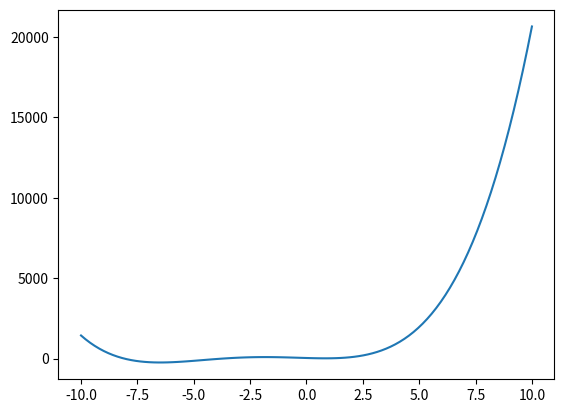

Reproduce this figure in Python.
# Minimization and Maximization


import math
from collections.abc import Callable

import numpy as np
from matplotlib import pyplot as plt


def func1a(x):
    return x**4 + 10 * x**3 + 10 * (x - 2) ** 2


def bracket_minimum(func: Callable, a: float, b: float) -> tuple[float, float, float]:
    """Use the algorithm on lecture 7 slide to find a a 3 point bracket for a function bracketing exactly 1 minimum"""
    phi = (1 + math.sqrt(5)) / 2
    fa, fb = func(a), func(b)
    if fb < fa:  # Step 1: ensure f(b) < f(a)
        fa, fb = fb, fa
        a, b = b, a
    c = b + (b - a) * phi  # Step 2
    if (fc := func(c)) > fb:  # Step 3a
        return (a, b, c)
    # Step 3b: fit a polynomial. for this we can use LU Decomposition of a Vandermonde matrix
    # OR (since the minimum of the polynomial can be analytically defined using a,b,c and fa,fb,fc), we use the formula for this on slide 11 (Brent's method)
    d = b - 0.5 * (b - a) ** 2 * (fb - fc) - (b - c) ** 2 * (fb - fa) / ((b - a) * (fb - fc) - (b - c) * (fb - fa))
    return


def main():
    x = np.linspace(-10, 10, num=100)

    plt.figure()
    plt.plot(x, func1a(x))
    plt.show()

    bracket_minimum(func=func1a, a=-9, b=-7)


main()
